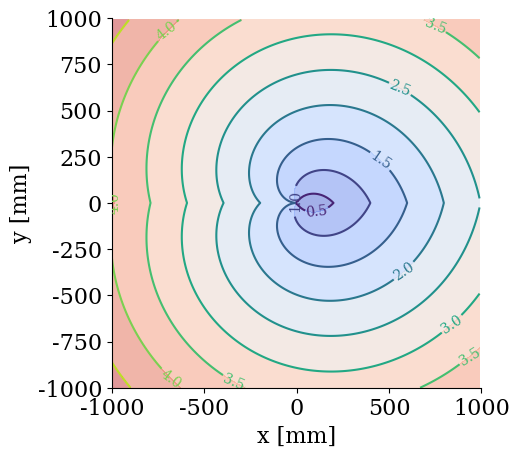

Write Python code to recreate this figure.
from __future__ import division
from matplotlib import pyplot as plt
import numpy as np
import math as m
import matplotlib as mlp
pgf_with_rc_fonts = {
    "font.family": "serif",
    "font.size": 16,
    "legend.fontsize": 16,
    # "font.serif": [],                   # use latex default serif font
    "font.sans-serif": ["DejaVu Sans"],  # use a specific sans-serif font
}
mlp.rcParams.update(pgf_with_rc_fonts)


def estimate_time(x, y):
    strength = 1.5
    radius = 2
    
    angle = np.degrees(np.arctan2(y, x))
    rot_time = np.abs(angle/velRot)

    # calulate the distance
    distance = np.hypot(x, y)

    distance_time = distance/velWalk
    total_time = distance_time + rot_time
    for d1 in range(len(total_time)):
        for d2 in range(len(total_time)):
            total_time[d1][d2] = 0.5 * total_time[d1][d2] * m.exp(total_time[d1][d2] * 0.001)

            if total_time[d1][d2] >= 5:
                total_time[d1][d2] = 5
                
    return total_time
 
if __name__ == "__main__":
    # Constants for robot
    velRot = 60  # grad pro sekunde
    velWalk = 200  # mm pro sekunde
    
    x = np.arange(-1000, 1000, 10)
    y = np.arange(-1000, 1000, 10)
    xm, ym = np.meshgrid(x, y)

    times = estimate_time(xm, ym)

    # plot
    fig = plt.figure(frameon=False)
    ax = fig.gca()

    ax.set_aspect("equal")
    ax.set_xlabel("x [mm]")
    ax.set_ylabel("y [mm]")
    ax.axis('on')
    ax.set_xlim([-1000, 1000])
    ax.set_ylim([-1000, 1000])
    ax.spines['left'].set_position(('axes', 0.0))
    ax.spines['bottom'].set_position(('axes', 0.0))
    ax.spines['right'].set_visible(False)
    ax.spines['top'].set_visible(False)

    ax.get_xaxis().tick_bottom()   # remove unneeded ticks 
    ax.get_yaxis().tick_left()
          
    CS1 = plt.contourf(x, y, times, 10, alpha=0.5, cmap="coolwarm", frameon=False)
    
    CS = plt.contour(CS1, levels=CS1.levels)
    plt.clabel(CS, inline=1, fontsize=10)
        
    plt.show()
